Run: headless pygame with SDL's dummy video driver; simulated clock (each Clock.tick advances the game by its frame time, no real sleeping); random seed 0; keys injected as events and as key.get_pressed() state; no mouse input.
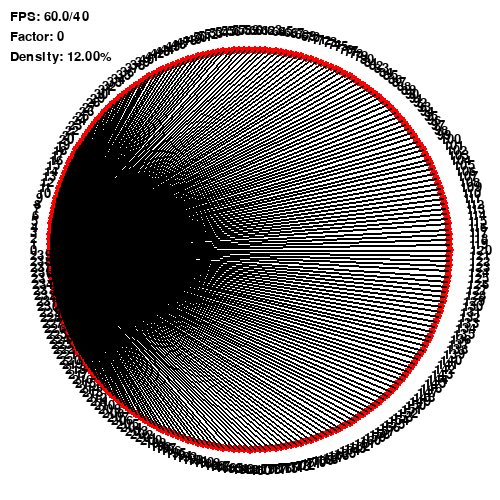
Frame 1 of 4 · flips 1–60 · no input
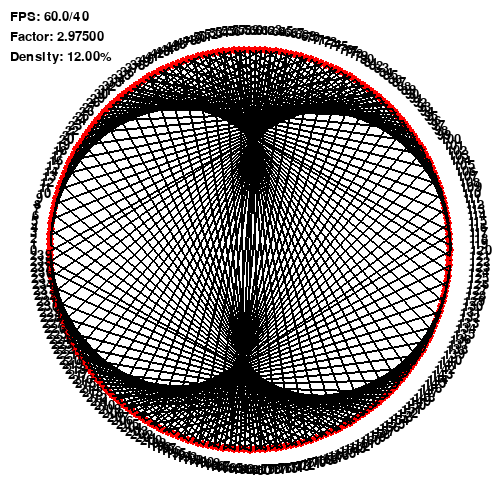
Frame 2 of 4 · flips 61–180 · tapped SPACE, RETURN · held RIGHT (→), D
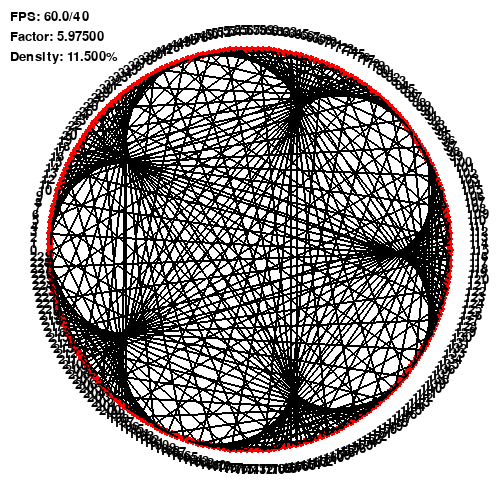
Frame 3 of 4 · flips 181–300 · held DOWN (↓), S
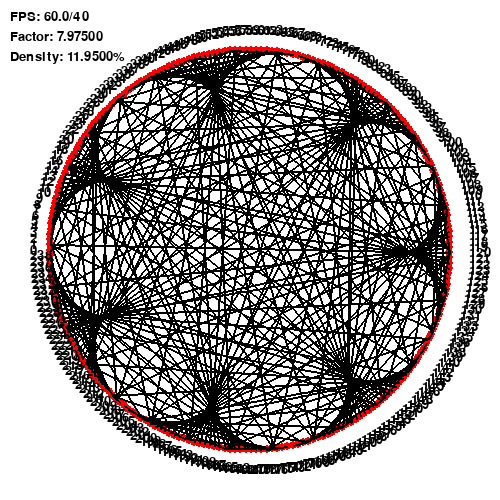
Frame 4 of 4 · flips 301–420 · held LEFT (←), A, UP (↑), W

The pygame program that drew these frames:

import pygame
import math
import decimal
import sys

s = [500,500]
maxfps = 40

pygame.init()
screen = pygame.display.set_mode(s,0,32)
pygame.display.set_caption("Multiplication Table by Francois Ni")

clock = pygame.time.Clock()
decimal.getcontext().prec = 6
numfont = pygame.font.SysFont("Garamond MS",20)

print_instructions = lambda: print("");print("SPACE to pause animation");print("ENTER to restart animation");print("Q to add 1 point");print("W to remove 1 point");print("A to add 10 points");print("S to remove 10 points");print("Z to add 50 points");print("X to remove 50 points")
get_points = lambda amount,radius,centre: [[[radius*math.cos(i)+centre[0],radius*math.sin(i)+centre[1]],[(radius+20)*math.cos(i)+centre[0],(radius+20)*math.sin(i)+centre[1]],p] for p,i in enumerate([math.radians(e+180 if e+180 < 360 else e-180) for e in [360*(k/amount) for k in range(amount)]])]
get_lines = lambda points,factor: [[i,i*factor if i*factor < points else loop(i*factor,points)] for i in range(points)]

def draw(rad,points,connections):
    pygame.draw.circle(screen,(0,0,0),[int(i/2) for i in s],rad,2)

    for num,point in enumerate(points):
        pygame.draw.circle(screen,(255,0,0),[int(i) for i in point[0]],4,0)
        screen.blit(numfont.render(str(point[2]),True,(0,0,0)),numfont.render("",True,(0,0,0)).get_rect(center=[int(i) for i in point[1]]))

    for line in connections:
        pygame.draw.line(screen,(0,0,0),get_from_num(points,line[0]),get_from_num(points,line[1]),2)

def get_from_num(points,num):
    for i in points:
        if i[2] == int(num):
            return i[0]

def loop(num,top):
    while num >= top:
        num -= top
    return num

def main():
    radius = 200
    factor = decimal.Decimal(0)
    points = 240
    pause = True

    print_instructions()
    
    while True:
        clock.tick(maxfps)
        
        screen.fill((255,255,255))
        
        pointlist = get_points(points,radius,[i/2 for i in s])
        lines = get_lines(points,factor)
        draw(radius,pointlist,lines)

        for event in pygame.event.get():
            if event.type == pygame.QUIT:
                pygame.quit()
                sys.exit()

            elif event.type == pygame.KEYDOWN:
                if event.key == pygame.K_RIGHT:
                    factor += 1 
                elif event.key == pygame.K_LEFT:
                    factor -= 1 if factor >= 1 else factor

                elif event.key == pygame.K_q:
                    points += 1 if points < 2000 else 0 
                elif event.key == pygame.K_w:
                    points -= 1 if points > 0 else 0

                elif event.key == pygame.K_a:
                    points += 10 if points + 10 <= 2000 else 2000-points
                elif event.key == pygame.K_s:
                    points -= 10 if points - 10 >= 0 else 50-points

                elif event.key == pygame.K_z:
                    points += 50 if points + 50 <= 2000 else 2000-points
                elif event.key == pygame.K_x:
                    points -= 50 if points - 50 >= 0 else 50-points

                elif event.key == pygame.K_SPACE:
                    pause = not pause
                elif event.key == pygame.K_RETURN:
                    factor = 0

        screen.blit(numfont.render("FPS: %s/%s" % (str(clock.get_fps())[:5],maxfps if maxfps else "Inf"),True,(0,0,0)),numfont.render("",True,(0,0,0)).get_rect(topleft=[10,10]))
        screen.blit(numfont.render("Factor: %s" % factor,True,(0,0,0)),numfont.render("",True,(0,0,0)).get_rect(topleft=[10,30]))
        screen.blit(numfont.render("Density: %s" % (decimal.Decimal(points)/decimal.Decimal(2000)*decimal.Decimal(100))+"%",True,(0,0,0)),numfont.render("",True,(0,0,0)).get_rect(topleft=[10,50]))
    
        factor += decimal.Decimal(0.025) if not pause else decimal.Decimal(0)
        pygame.display.flip()

if __name__ == "__main__":
    main()
